The GitHub repository brandonlch2904/Brain_Tumour_Detection contains a labelled image folder "enhance_then_resize" with 4 categories: glioma tumor, meningioma tumor, no tumor, pituitary tumor. Examples follow, each with its label.

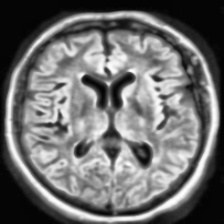
Label: no tumor

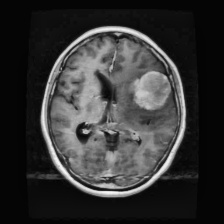
Label: meningioma tumor

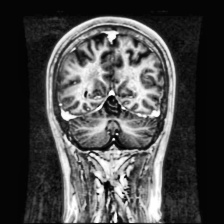
Label: no tumor

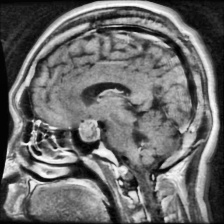
Label: pituitary tumor

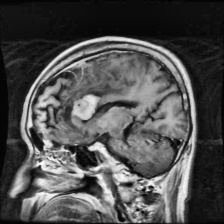
Label: glioma tumor

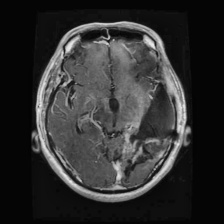
Label: glioma tumor
